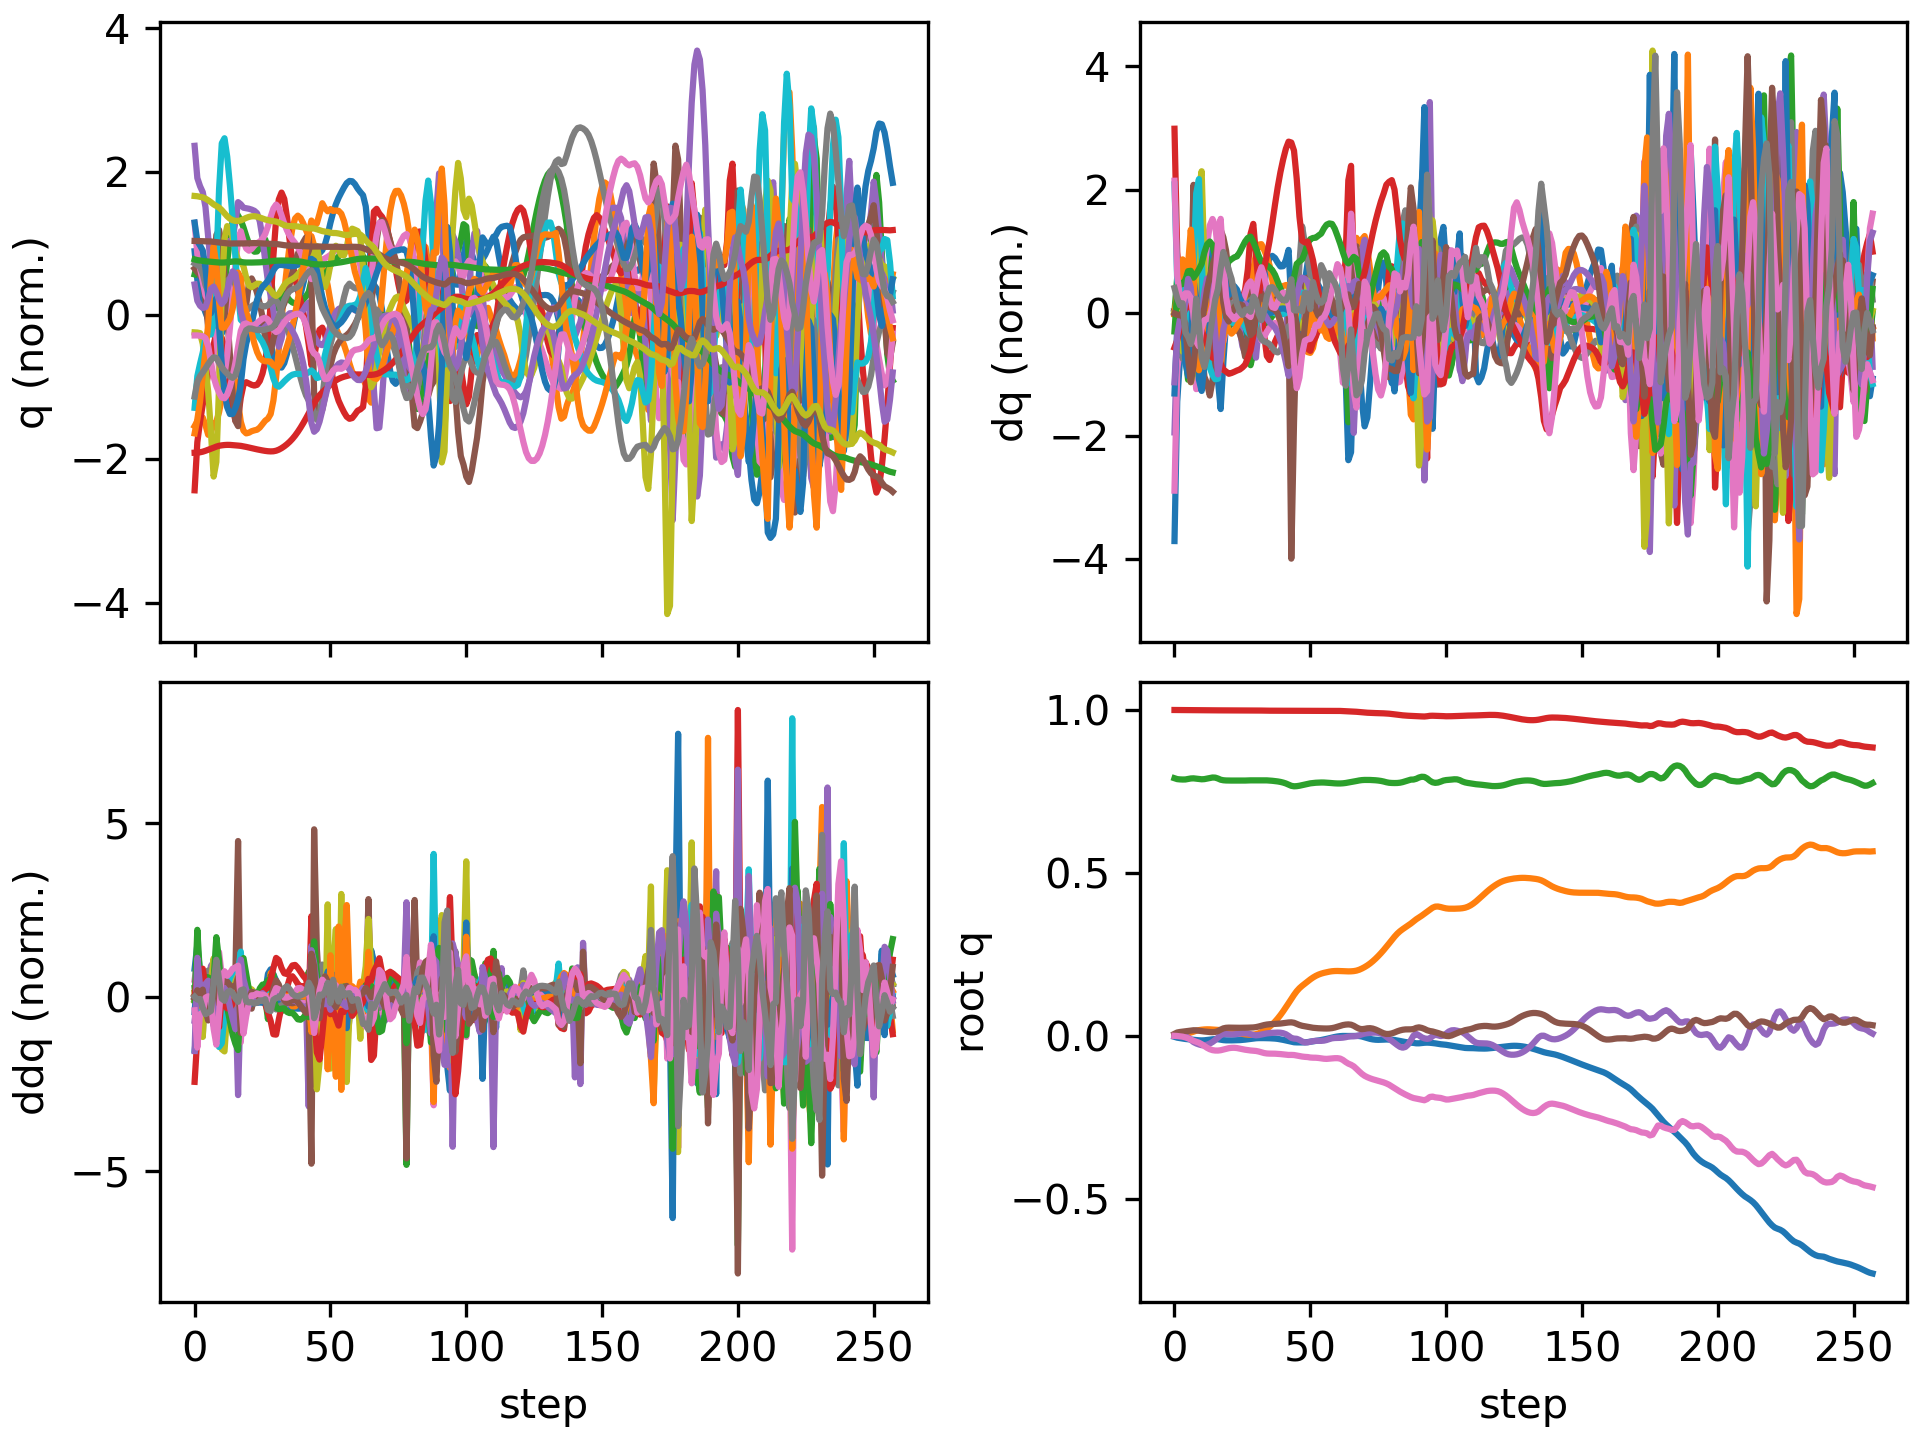

Values plotted in this chart, from the file beside it:
floating_base_joint_x, floating_base_joint_y, floating_base_joint_z, floating_base_joint_qw, floating_base_joint_qx, floating_base_joint_qy, floating_base_joint_qz, left_hip_pitch_joint_q, left_hip_roll_joint_q, left_hip_yaw_joint_q, left_knee_joint_q, left_ankle_pitch_joint_q, left_ankle_roll_joint_q, right_hip_pitch_joint_q, right_hip_roll_joint_q, right_hip_yaw_joint_q, right_knee_joint_q, right_ankle_pitch_joint_q, right_ankle_roll_joint_q, floating_base_joint_vx, floating_base_joint_vy, floating_base_joint_vz, floating_base_joint_wx, floating_base_joint_wy
-0.00309, 9.357440638765923e-10, 0.7906, 1, 1.6092831864614115e-08, 0.006151, -3.465628380111676e-08, -0.05931, -0.0006865, -0.002962, 0.1263, -0.0759, 2.738575987314423e-05, -0.05931, 0.0006861, 0.002962, 0.1263, -0.0759, -2.7430977747240166e-05, -0.1923, -1.3365393036584517e-07, -0.2097, -4.3752507156561413e-07, 0.7294
-0.00557, 0.0002708, 0.7878, 0.9999, 1.9332391211396815e-05, 0.01031, -0.0004849, -0.1014, 0.003837, 0.009386, 0.2013, -0.1263, -0.00252, -0.09801, -0.001459, 0.002767, 0.1924, -0.1248, 0.01406, -0.08239, 0.02288, -0.07072, -0.01498, 0.2137
-0.007009, 0.001125, 0.787, 0.9999, -0.0001812, 0.01187, -0.001602, -0.1216, 0.008098, 0.02071, 0.2336, -0.139, -0.004535, -0.116, -0.004355, 0.002116, 0.2184, -0.1366, 0.03237, -0.06113, 0.05786, -0.02343, -0.02182, 0.09533
-0.008356, 0.002696, 0.7866, 0.9999, -0.000365, 0.01292, -0.002532, -0.1377, 0.007315, 0.01902, 0.2603, -0.1484, -0.007835, -0.1322, -0.01394, -0.01016, 0.242, -0.1497, 0.05926, -0.06291, 0.09913, -0.02429, 0.01367, 0.06577
-0.009571, 0.004971, 0.7868, 0.9999, -0.00127, 0.01404, -0.004734, -0.1495, 0.0001697, -0.0004867, 0.2827, -0.1717, -0.02213, -0.1497, -0.02987, -0.03733, 0.2715, -0.1974, 0.08376, -0.05171, 0.1235, 0.02862, -0.1727, 0.1163
-0.01037, 0.007549, 0.7882, 0.9998, -0.004999, 0.01527, -0.007729, -0.1595, -0.008959, -0.03745, 0.3087, -0.2181, -0.04349, -0.1563, -0.03936, -0.065, 0.2845, -0.2684, 0.1105, -0.02828, 0.1309, 0.09683, -0.5259, 0.1161
-0.01093, 0.0101, 0.7898, 0.9997, -0.01193, 0.01634, -0.01125, -0.168, -0.006438, -0.06201, 0.333, -0.2655, -0.04281, -0.154, -0.04866, -0.1106, 0.2792, -0.3156, 0.157, -0.02737, 0.1232, 0.07136, -0.804, 0.09081
-0.01184, 0.01279, 0.7902, 0.9996, -0.01911, 0.01715, -0.01519, -0.1762, 0.001593, -0.07018, 0.3539, -0.305, -0.004113, -0.1665, -0.06722, -0.1621, 0.3058, -0.2926, 0.1896, -0.04615, 0.1401, -0.02064, -0.6191, 0.004577
-0.01295, 0.01563, 0.7893, 0.9994, -0.02332, 0.01696, -0.018, -0.1838, 0.003495, -0.07495, 0.3713, -0.3162, 0.02444, -0.2025, -0.08752, -0.1453, 0.4248, -0.2764, 0.1699, -0.03593, 0.138, -0.04976, -0.2888, -0.1453
-0.0137, 0.01766, 0.7881, 0.9993, -0.02637, 0.01567, -0.02097, -0.1843, 0.0124, -0.06483, 0.3708, -0.2737, 0.02818, -0.2418, -0.08352, -0.05864, 0.5825, -0.3501, 0.1333, -0.02335, 0.07368, -0.05638, -0.3282, -0.1724
-0.01397, 0.01883, 0.7873, 0.9992, -0.02867, 0.01433, -0.02558, -0.1802, 0.02526, -0.04668, 0.3641, -0.2345, 0.0177, -0.2585, -0.05235, 0.04998, 0.6786, -0.4505, 0.107, -0.008116, 0.05433, -0.02545, -0.1152, -0.07353
-0.01365, 0.01963, 0.7878, 0.999, -0.029, 0.01336, -0.03126, -0.1688, 0.03874, -0.01917, 0.3478, -0.2209, -0.004946, -0.2489, -0.03077, 0.1098, 0.6892, -0.524, 0.1074, 0.0227, 0.0325, 0.05485, 0.07062, -0.02977
-0.01281, 0.02002, 0.7895, 0.9989, -0.02726, 0.01255, -0.0368, -0.1502, 0.04891, 0.0115, 0.3212, -0.2256, -0.03277, -0.224, -0.02361, 0.1246, 0.6507, -0.5645, 0.1116, 0.04474, 0.009805, 0.098, 0.2843, -0.02435
-0.01168, 0.01992, 0.7915, 0.9988, -0.02375, 0.01178, -0.04112, -0.1284, 0.0525, 0.03754, 0.2883, -0.2286, -0.06308, -0.1898, -0.02077, 0.1232, 0.5908, -0.5823, 0.1163, 0.05242, -0.01541, 0.08992, 0.4323, -0.008655
-0.01058, 0.01942, 0.7928, 0.9988, -0.01886, 0.0114, -0.04387, -0.1091, 0.04994, 0.05759, 0.2557, -0.219, -0.09115, -0.1508, -0.02187, 0.1119, 0.5198, -0.5819, 0.1262, 0.04288, -0.03172, 0.0347, 0.5556, 0.05125
-0.009946, 0.01876, 0.7924, 0.9988, -0.01267, 0.01207, -0.04506, -0.1005, 0.04093, 0.06964, 0.235, -0.1961, -0.1106, -0.1123, -0.02921, 0.09613, 0.4425, -0.5664, 0.1428, 0.01156, -0.03346, -0.0645, 0.68, 0.1795
-0.01027, 0.01819, 0.7897, 0.9989, -0.005297, 0.0146, -0.04514, -0.1118, 0.02213, 0.06381, 0.2398, -0.164, -0.1143, -0.08101, -0.04246, 0.08603, 0.3649, -0.5437, 0.1629, -0.0431, -0.02533, -0.186, 0.796, 0.3872
-0.0117, 0.01746, 0.786, 0.9988, 0.002099, 0.01908, -0.04412, -0.1405, 0.003308, 0.0589, 0.271, -0.1674, -0.08011, -0.06961, -0.05656, 0.08362, 0.3101, -0.5035, 0.1569, -0.08681, -0.05025, -0.1359, 0.5139, 0.522
-0.0131, 0.01626, 0.7843, 0.9988, 0.00516, 0.02299, -0.04201, -0.1619, -0.005062, 0.05043, 0.2909, -0.1727, -0.05071, -0.0821, -0.06185, 0.07848, 0.304, -0.4369, 0.1326, -0.0507, -0.06901, -0.05225, 0.1241, 0.2819
-0.01374, 0.01481, 0.7837, 0.9989, 0.005555, 0.02476, -0.0396, -0.1693, -0.007603, 0.04075, 0.2951, -0.1736, -0.02627, -0.09127, -0.06478, 0.06548, 0.3073, -0.3956, 0.1229, -0.0175, -0.07524, -0.01864, -0.04136, 0.09821
-0.01389, 0.01322, 0.7835, 0.999, 0.004861, 0.02522, -0.03786, -0.1694, -0.00693, 0.03191, 0.293, -0.1743, -0.01047, -0.0939, -0.06352, 0.05661, 0.3073, -0.3699, 0.1139, -0.00158, -0.08216, -0.006956, -0.09353, 0.01043
-0.01383, 0.01159, 0.7834, 0.999, 0.004433, 0.02519, -0.0368, -0.168, -0.005526, 0.02564, 0.291, -0.1757, -0.007054, -0.09163, -0.05997, 0.05474, 0.3, -0.3427, 0.1022, 0.004366, -0.07961, 0.0008999, -0.006168, -0.007166
-0.01367, 0.01003, 0.7834, 0.999, 0.004824, 0.02496, -0.03664, -0.1661, -0.004729, 0.02285, 0.2898, -0.1775, -0.01114, -0.08737, -0.05723, 0.05682, 0.2885, -0.3102, 0.09106, 0.009321, -0.07597, -0.005157, 0.07269, -0.02482
-0.01345, 0.00856, 0.7832, 0.999, 0.005746, 0.02477, -0.03747, -0.1651, -0.004125, 0.02313, 0.291, -0.1814, -0.01775, -0.08446, -0.05648, 0.05872, 0.2791, -0.2803, 0.08237, 0.01203, -0.07194, -0.01359, 0.1094, -0.00719
-0.0131, 0.007153, 0.783, 0.9989, 0.006804, 0.02472, -0.039, -0.1656, -0.002063, 0.02772, 0.297, -0.1942, -0.02549, -0.08255, -0.05751, 0.05853, 0.2722, -0.2593, 0.07656, 0.0231, -0.06885, -0.006352, 0.1083, 0.000172
-0.01248, 0.005845, 0.7831, 0.9988, 0.007794, 0.02476, -0.04085, -0.1677, 0.001156, 0.03445, 0.3087, -0.2206, -0.0353, -0.07919, -0.05992, 0.05597, 0.2635, -0.2452, 0.07394, 0.03839, -0.06244, 0.01045, 0.09739, 0.009891
-0.01157, 0.004675, 0.7835, 0.9988, 0.00813, 0.02492, -0.04252, -0.1723, 0.004393, 0.03681, 0.3271, -0.2558, -0.05131, -0.07301, -0.06026, 0.05512, 0.251, -0.2383, 0.07306, 0.05244, -0.0538, 0.0232, -0.001628, 0.01625
-0.01046, 0.003825, 0.7839, 0.9987, 0.007384, 0.02512, -0.04374, -0.1818, 0.006305, 0.02677, 0.3599, -0.2883, -0.06297, -0.06329, -0.0585, 0.05398, 0.2323, -0.2295, 0.07298, 0.06231, -0.0332, 0.01556, -0.1245, -0.0004146
-0.009248, 0.003414, 0.784, 0.9987, 0.005227, 0.02528, -0.04489, -0.1958, 0.01066, -0.003196, 0.4188, -0.311, -0.06062, -0.0517, -0.0546, 0.05103, 0.2099, -0.2168, 0.07254, 0.06579, -0.008433, 0.002016, -0.2532, -0.01254
-0.008165, 0.003712, 0.784, 0.9986, 0.002712, 0.02575, -0.0456, -0.2119, 0.02339, -0.03176, 0.4922, -0.3331, -0.05091, -0.0413, -0.05103, 0.04665, 0.188, -0.2023, 0.06902, 0.05167, 0.03655, 0.0001642, -0.2173, 0.04959
-0.007356, 0.005124, 0.7841, 0.9986, 0.001555, 0.02682, -0.04637, -0.2237, 0.045, -0.04159, 0.5494, -0.371, -0.04392, -0.03634, -0.0516, 0.04463, 0.1733, -0.1919, 0.06739, 0.03428, 0.1009, 0.007511, -0.01884, 0.132
-0.006939, 0.007803, 0.7842, 0.9984, 0.00233, 0.02864, -0.04807, -0.2296, 0.07199, -0.03492, 0.5804, -0.3904, -0.03691, -0.04005, -0.05756, 0.04683, 0.1705, -0.188, 0.06812, 0.01336, 0.1627, 0.007738, 0.153, 0.2156
-0.006872, 0.01158, 0.7843, 0.9982, 0.004164, 0.03099, -0.05052, -0.2302, 0.09998, -0.02617, 0.5911, -0.3774, -0.02965, -0.0499, -0.06703, 0.05191, 0.1755, -0.188, 0.07264, -0.003116, 0.2114, 0.001763, 0.1996, 0.2582
-0.006955, 0.01623, 0.7843, 0.998, 0.006081, 0.03317, -0.05276, -0.2237, 0.126, -0.02465, 0.5813, -0.3553, -0.02523, -0.06021, -0.07807, 0.05708, 0.1816, -0.1888, 0.07995, -0.007835, 0.2509, -0.006939, 0.1716, 0.2137
-0.007101, 0.02166, 0.784, 0.9979, 0.007574, 0.03474, -0.05409, -0.2101, 0.1495, -0.02834, 0.5526, -0.3419, -0.01969, -0.06858, -0.08973, 0.06058, 0.187, -0.1898, 0.08835, -0.01186, 0.2889, -0.01984, 0.1145, 0.1452
-0.007351, 0.02793, 0.7835, 0.9978, 0.008566, 0.03569, -0.05452, -0.1926, 0.1701, -0.03247, 0.5161, -0.3379, -0.0114, -0.07515, -0.1019, 0.06251, 0.192, -0.1911, 0.09759, -0.01795, 0.3346, -0.03171, 0.0724, 0.08594
-0.007747, 0.03522, 0.7828, 0.9978, 0.009256, 0.03617, -0.05459, -0.1739, 0.1859, -0.03488, 0.4831, -0.3375, -0.002623, -0.08014, -0.1153, 0.06404, 0.1955, -0.1915, 0.1084, -0.02539, 0.3898, -0.03963, 0.05684, 0.04178
-0.008356, 0.04365, 0.7819, 0.9978, 0.00979, 0.03644, -0.05474, -0.1555, 0.1952, -0.03598, 0.4578, -0.3381, 0.004886, -0.08438, -0.13, 0.06616, 0.197, -0.1902, 0.1213, -0.03796, 0.448, -0.04823, 0.04275, 0.03641
-0.009287, 0.05322, 0.7808, 0.9977, 0.01005, 0.0369, -0.05518, -0.1384, 0.1978, -0.03624, 0.4386, -0.3384, 0.01081, -0.08939, -0.1457, 0.06926, 0.1971, -0.1875, 0.1358, -0.05631, 0.5026, -0.06324, 0.001787, 0.06815
-0.0106, 0.0638, 0.7793, 0.9977, 0.009664, 0.03776, -0.05592, -0.1226, 0.1956, -0.03485, 0.4217, -0.3371, 0.01543, -0.09607, -0.161, 0.0732, 0.1969, -0.1838, 0.1515, -0.07562, 0.5498, -0.08571, -0.0862, 0.1049
-0.01225, 0.07524, 0.7772, 0.9976, 0.008143, 0.03892, -0.05683, -0.107, 0.1906, -0.03175, 0.4038, -0.3331, 0.01931, -0.1042, -0.1748, 0.0774, 0.1968, -0.1795, 0.168, -0.09147, 0.5896, -0.1152, -0.223, 0.1207
-0.01414, 0.08741, 0.7745, 0.9975, 0.005014, 0.04012, -0.05778, -0.08995, 0.1841, -0.02795, 0.3823, -0.3256, 0.02268, -0.1129, -0.1858, 0.08122, 0.1973, -0.1755, 0.1852, -0.1008, 0.6229, -0.151, -0.4043, 0.1028
-0.01613, 0.1002, 0.7711, 0.9974, -0.0001335, 0.04105, -0.0586, -0.06977, 0.1778, -0.02305, 0.3539, -0.321, 0.02395, -0.1219, -0.1931, 0.08412, 0.2004, -0.1732, 0.2028, -0.1048, 0.6455, -0.1904, -0.6154, 0.05574
-0.01818, 0.1131, 0.7673, 0.9974, -0.006324, 0.04146, -0.05849, -0.05219, 0.1785, -0.009367, 0.3215, -0.3608, -0.01082, -0.1294, -0.1986, 0.08479, 0.2043, -0.1719, 0.2156, -0.1004, 0.6427, -0.1452, -0.4705, -0.02041
-0.01963, 0.1257, 0.7658, 0.9974, -0.008396, 0.04015, -0.05886, -0.05641, 0.1695, -0.007242, 0.3332, -0.3734, -0.09109, -0.1282, -0.2102, 0.09208, 0.1988, -0.1768, 0.2101, -0.0449, 0.6171, -0.01714, 0.0297, -0.2614
-0.02011, 0.137, 0.7662, 0.9975, -0.009039, 0.03677, -0.06027, -0.06206, 0.1546, -0.005297, 0.3595, -0.3809, -0.1078, -0.1181, -0.2206, 0.1018, 0.1885, -0.2025, 0.2126, -0.008297, 0.5291, 0.04398, -0.1154, -0.4
-0.02022, 0.1462, 0.7675, 0.9974, -0.01241, 0.03328, -0.06193, -0.06226, 0.1485, -0.003814, 0.3769, -0.3867, -0.1073, -0.1087, -0.2146, 0.08441, 0.1901, -0.237, 0.2225, -0.001682, 0.4106, 0.08222, -0.456, -0.3418
-0.02021, 0.1536, 0.7694, 0.9974, -0.01726, 0.03087, -0.06351, -0.05788, 0.1484, -0.002758, 0.3803, -0.3877, -0.1023, -0.105, -0.189, 0.05988, 0.2106, -0.2725, 0.2331, 0.003725, 0.335, 0.1004, -0.4635, -0.213
-0.01991, 0.1603, 0.7714, 0.9973, -0.02017, 0.02927, -0.06448, -0.04918, 0.1439, -0.001673, 0.3702, -0.3824, -0.09283, -0.1035, -0.1569, 0.055, 0.2372, -0.3007, 0.228, 0.0228, 0.3298, 0.09703, -0.1334, -0.1412
-0.01916, 0.1669, 0.7733, 0.9973, -0.01997, 0.02776, -0.06507, -0.03514, 0.1318, 0.001247, 0.3486, -0.3711, -0.08113, -0.1015, -0.1325, 0.0641, 0.2607, -0.321, 0.2249, 0.04623, 0.3322, 0.08754, 0.1491, -0.1343
-0.01805, 0.1732, 0.7749, 0.9973, -0.01809, 0.02618, -0.06646, -0.01755, 0.1168, 0.007375, 0.3216, -0.3573, -0.0706, -0.09922, -0.1138, 0.08049, 0.2781, -0.3363, 0.2272, 0.05899, 0.3071, 0.06415, 0.2357, -0.1314
-0.01681, 0.179, 0.776, 0.9973, -0.01619, 0.02481, -0.06702, -0.002321, 0.1025, 0.01146, 0.298, -0.3452, -0.06249, -0.0959, -0.1001, 0.09781, 0.2893, -0.3472, 0.2252, 0.0622, 0.2737, 0.04399, 0.168, -0.1034
-0.01554, 0.1839, 0.7767, 0.9973, -0.01524, 0.02392, -0.06713, 0.009547, 0.09211, 0.01419, 0.2794, -0.3363, -0.05751, -0.09317, -0.09093, 0.1021, 0.2945, -0.3508, 0.2257, 0.06288, 0.2251, 0.03326, 0.04633, -0.05394
-0.01422, 0.1879, 0.7772, 0.9973, -0.01526, 0.02333, -0.06786, 0.01905, 0.08593, 0.01739, 0.2661, -0.3312, -0.05383, -0.09312, -0.08025, 0.09759, 0.302, -0.3459, 0.2254, 0.06878, 0.1747, 0.01961, -0.02848, -0.06058
-0.01279, 0.1909, 0.7775, 0.9972, -0.01537, 0.02291, -0.06909, 0.02691, 0.08148, 0.0209, 0.2567, -0.329, -0.05117, -0.09468, -0.06458, 0.09145, 0.3143, -0.3396, 0.2225, 0.07402, 0.1354, 0.005531, 0.01248, -0.02371
-0.01115, 0.1933, 0.7774, 0.9972, -0.01466, 0.02264, -0.07025, 0.03439, 0.076, 0.02427, 0.2482, -0.328, -0.04951, -0.09567, -0.04708, 0.09116, 0.3276, -0.3302, 0.215, 0.08792, 0.108, -0.01106, 0.1263, -0.01259
-0.009273, 0.1953, 0.777, 0.9972, -0.01274, 0.02251, -0.0707, 0.04075, 0.06809, 0.0266, 0.2412, -0.3276, -0.04815, -0.09467, -0.03292, 0.1003, 0.3368, -0.3188, 0.2034, 0.09834, 0.09275, -0.02891, 0.247, 0.01659
-0.007264, 0.197, 0.7763, 0.9972, -0.009939, 0.02281, -0.07001, 0.0439, 0.0584, 0.02716, 0.2379, -0.3283, -0.04629, -0.09265, -0.028, 0.1167, 0.3394, -0.307, 0.1907, 0.1017, 0.07871, -0.04108, 0.2905, 0.07674
-0.005253, 0.1983, 0.7755, 0.9973, -0.007522, 0.02374, -0.0691, 0.04348, 0.05049, 0.02728, 0.2391, -0.3302, -0.04345, -0.09201, -0.03176, 0.1217, 0.3398, -0.3018, 0.1778, 0.1003, 0.04884, -0.03389, 0.1599, 0.1331
-0.003419, 0.1989, 0.7749, 0.9973, -0.00663, 0.02552, -0.06856, 0.0393, 0.04732, 0.02707, 0.2445, -0.3332, -0.04029, -0.09379, -0.03435, 0.1204, 0.3413, -0.3066, 0.1636, 0.08733, 0.01989, -0.02273, 0.01108, 0.2118
... 198 more rows
